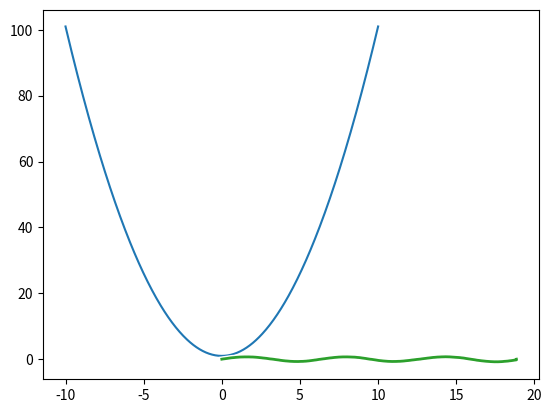

Here is the Python script that generated this plot:
%matplotlib inline

import numpy as np
import matplotlib.pyplot as plt

x = np.linspace(-10, 10, 500)

y = x**2 + 1

plt.plot(x, y)

x = np.linspace(0, 6*np.pi, 1000)

y = np.sin(x)

plt.plot(x, y)

plt.xkcd()

plt.plot(x, y)